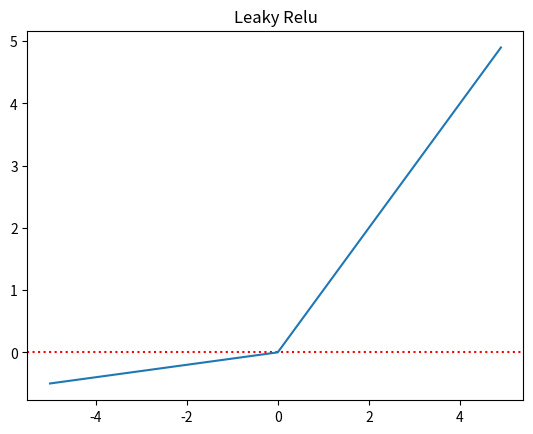

Write Python code to recreate this figure.
import numpy as np
import matplotlib.pyplot as plt

a = 0.1
def leaky_relu(x):
    return np.maximum(a*x,x)


x = np.arange(-5.0, 5.0, 0.1)
y = leaky_relu(x)
plt.axhline(y = 0, color = "r", linestyle = ":")
plt.title("Leaky Relu")
plt.plot(x,y)
plt.show()
